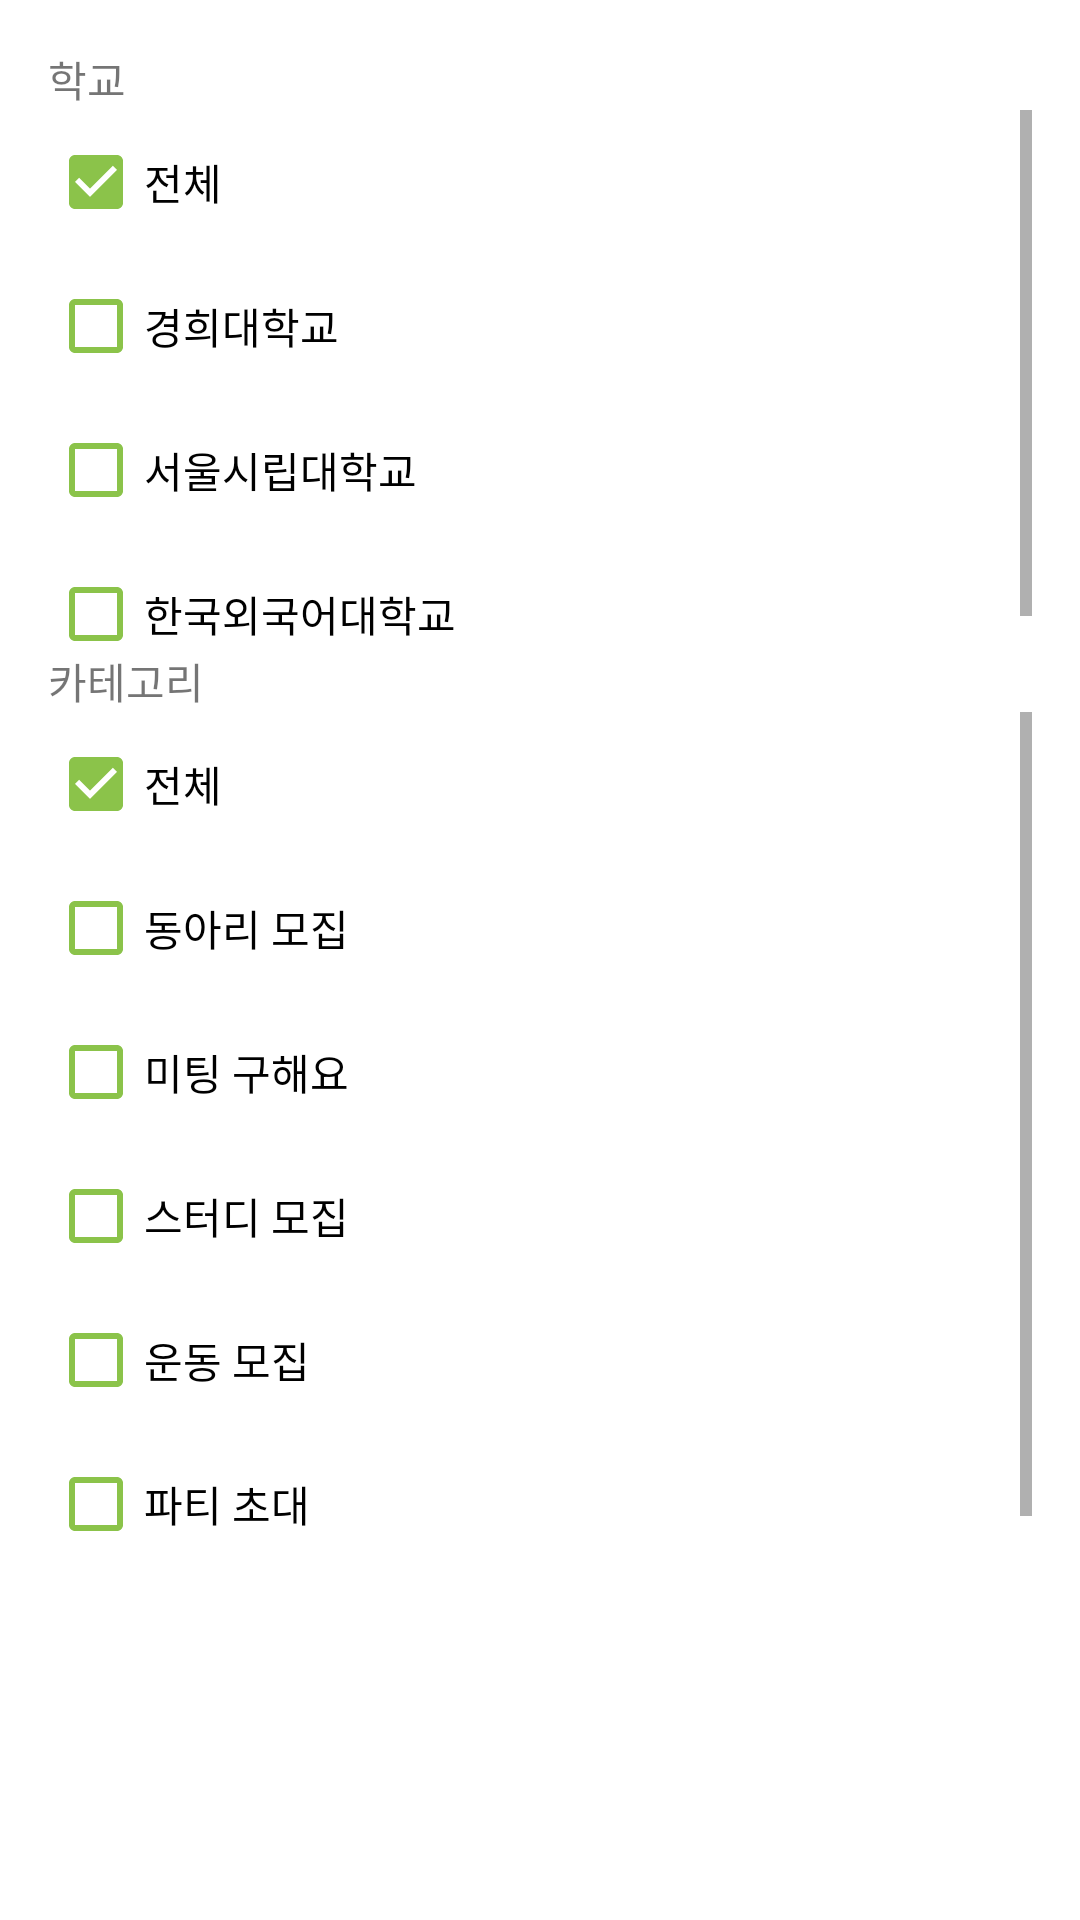

Android layout source for this screen:
<!-- AndroidManifest.xml: application theme Theme.DaeDan -->
<!-- res/layout/dialog_filter_tab1.xml -->
<?xml version="1.0" encoding="utf-8"?>
<LinearLayout
    xmlns:android="http://schemas.android.com/apk/res/android" android:layout_width="match_parent"
    android:layout_height="wrap_content"
    android:orientation="vertical"
    android:padding="16dp"
    android:background="@drawable/bg_dialogshape">

    <TextView
        android:layout_width="wrap_content"
        android:layout_height="wrap_content"
        android:text="학교"/>
    <androidx.core.widget.NestedScrollView
        android:layout_width="match_parent"
        android:layout_height="180dp"
        android:scrollbars="vertical">
        <LinearLayout
            android:layout_width="match_parent"
            android:layout_height="wrap_content"
            android:orientation="vertical">
            <CheckBox
                android:id="@+id/tab1_dialog_filter_allschool"
                android:layout_width="match_parent"
                android:layout_height="wrap_content"
                android:text="전체"
                android:buttonTint="@color/green2"
                android:checked="true"/>
            <CheckBox
                android:id="@+id/tab1_dialog_filter_kyunghee"
                android:layout_width="match_parent"
                android:layout_height="wrap_content"
                android:text="경희대학교"
                android:buttonTint="@color/green2"/>
            <CheckBox
                android:id="@+id/tab1_dialog_filter_uos"
                android:layout_width="match_parent"
                android:layout_height="wrap_content"
                android:text="서울시립대학교"
                android:buttonTint="@color/green2"/>
            <CheckBox
                android:id="@+id/tab1_dialog_filter_hufs"
                android:layout_width="match_parent"
                android:layout_height="wrap_content"
                android:text="한국외국어대학교"
                android:buttonTint="@color/green2"/>

        </LinearLayout>
    </androidx.core.widget.NestedScrollView>


    <TextView
        android:layout_width="wrap_content"
        android:layout_height="wrap_content"
        android:text="카테고리"/>
    <androidx.core.widget.NestedScrollView
        android:layout_width="match_parent"
        android:layout_height="300dp"
        android:scrollbars="vertical">
        <LinearLayout
            android:layout_width="match_parent"
            android:layout_height="wrap_content"
            android:orientation="vertical">
            <CheckBox
                android:id="@+id/tab1_dialog_filter_category_all"
                android:layout_width="match_parent"
                android:layout_height="wrap_content"
                android:text="전체"
                android:buttonTint="@color/green2"
                android:checked="true"/>
            <CheckBox
                android:id="@+id/tab1_dialog_filter_category_club"
                android:layout_width="match_parent"
                android:layout_height="wrap_content"
                android:text="동아리 모집"
                android:buttonTint="@color/green2"/>
            <CheckBox
                android:id="@+id/tab1_dialog_filter_category_meeting"
                android:layout_width="match_parent"
                android:layout_height="wrap_content"
                android:text="미팅 구해요"
                android:buttonTint="@color/green2"/>
            <CheckBox
                android:id="@+id/tab1_dialog_filter_category_study"
                android:layout_width="match_parent"
                android:layout_height="wrap_content"
                android:text="스터디 모집"
                android:buttonTint="@color/green2"/>
            <CheckBox
                android:id="@+id/tab1_dialog_filter_category_sports"
                android:layout_width="match_parent"
                android:layout_height="wrap_content"
                android:text="운동 모집"
                android:buttonTint="@color/green2"/>
            <CheckBox
                android:id="@+id/tab1_dialog_filter_category_party"
                android:layout_width="match_parent"
                android:layout_height="wrap_content"
                android:text="파티 초대"
                android:buttonTint="@color/green2"/>
            <CheckBox
                android:id="@+id/tab1_dialog_filter_category_etc"
                android:layout_width="match_parent"
                android:layout_height="wrap_content"
                android:text="기타"
                android:buttonTint="@color/green2"/>

        </LinearLayout>

    </androidx.core.widget.NestedScrollView>



















</LinearLayout>
<!-- resources referenced by this layout -->
<resources>
  <color name="green2">#8BC34A</color>
  <!-- drawable bg_dialogshape (drawable) -->
  <?xml version="1.0" encoding="utf-8"?>
  <shape xmlns:android="http://schemas.android.com/apk/res/android"
      android:shape="rectangle">
      <solid
          android:color="@color/white"/>
      <corners
          android:radius="30dp" />
      <padding
          android:left="10dp"
          android:top="10dp"
          android:right="10dp"
          android:bottom="10dp" />
  </shape>
  <!-- drawable icon_fav_color (drawable) -->
  <vector android:height="24dp" android:tint="#FF37FD"
      android:viewportHeight="24" android:viewportWidth="24"
      android:width="24dp" xmlns:android="http://schemas.android.com/apk/res/android">
      <path android:fillColor="@android:color/white" android:pathData="M12,21.35l-1.45,-1.32C5.4,15.36 2,12.28 2,8.5 2,5.42 4.42,3 7.5,3c1.74,0 3.41,0.81 4.5,2.09C13.09,3.81 14.76,3 16.5,3 19.58,3 22,5.42 22,8.5c0,3.78 -3.4,6.86 -8.55,11.54L12,21.35z"/>
  </vector>
  <style name="Theme.DaeDan" parent="Theme.MaterialComponents.DayNight.NoActionBar">
          
          <item name="colorPrimary">@color/green1</item>
          <item name="colorPrimaryVariant">@color/green2</item>
          <item name="colorOnPrimary">@color/white</item>
          
          <item name="colorSecondary">@color/orange</item>
          <item name="colorSecondaryVariant">@color/green3</item>
          <item name="colorOnSecondary">@color/black</item>
          
          <item name="android:statusBarColor" tools:targetApi="l">?attr/colorPrimaryVariant</item>
          
      </style>
  <color name="white">#FFFFFFFF</color>
  <color name="green1">#4CAF50</color>
  <color name="orange">#FFC107</color>
  <color name="green3">#CDDC39</color>
  <color name="black">#FF000000</color>
</resources>
